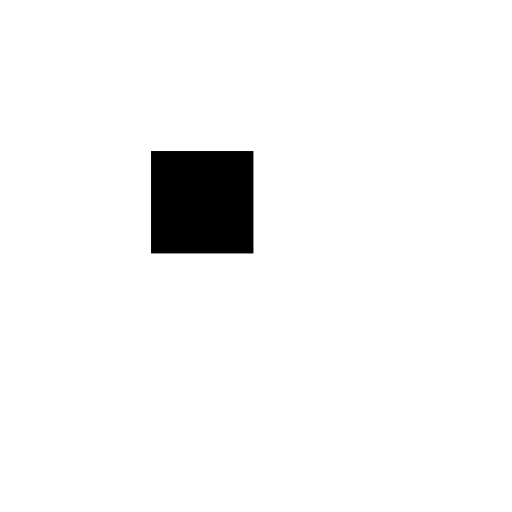
t = 0.00 s
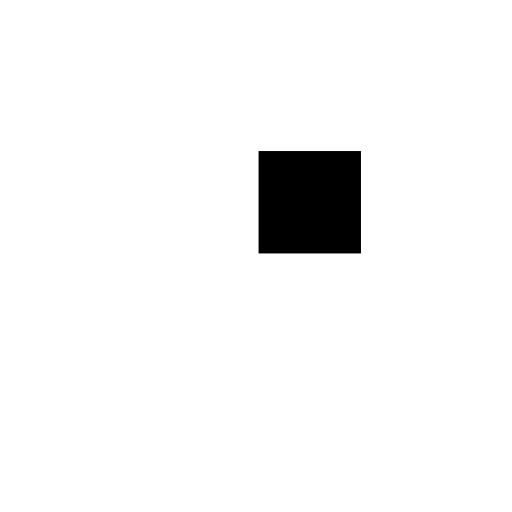
t = 0.31 s
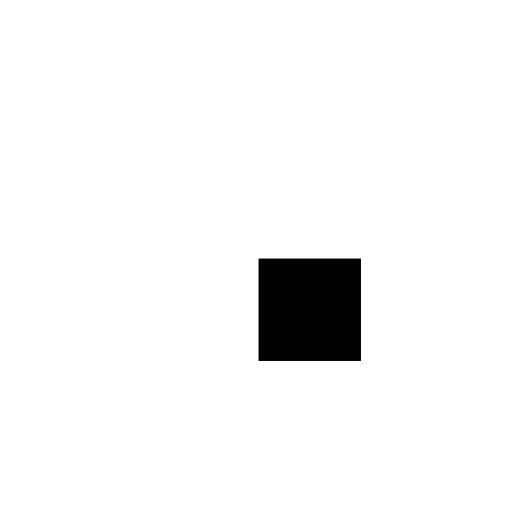
t = 0.56 s
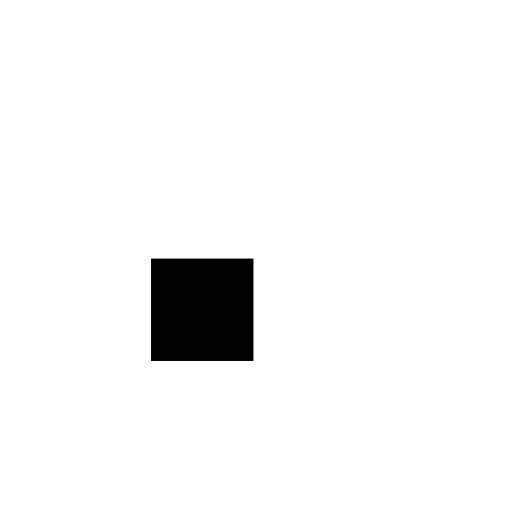
t = 0.88 s
t = 1.19 s: frame unchanged from t = 0.00 s, image omitted
t = 1.50 s: frame unchanged from t = 0.56 s, image omitted

The animated SVG that drew these frames (rendered in a browser with its animation timeline set to each time). Animation: 4 SMIL elements (animate=4); one cycle of 1.75 s, repeats indefinitely.

<?xml version="1.0" encoding="utf-8"?>
<svg xmlns="http://www.w3.org/2000/svg" xmlns:xlink="http://www.w3.org/1999/xlink" style="margin: auto; background: none; display: block; shape-rendering: auto;" width="185px" height="185px" viewBox="0 0 100 100" preserveAspectRatio="xMidYMid">
<rect x="29.5" y="29.5" width="20" height="20" fill="#ffffff">
  <animate attributeName="fill" values="#000000;#ffffff;#ffffff" keyTimes="0;0.25;1" dur="1s" repeatCount="indefinite" begin="0s" calcMode="discrete"></animate>
</rect><rect x="50.5" y="29.5" width="20" height="20" fill="#ffffff">
  <animate attributeName="fill" values="#000000;#ffffff;#ffffff" keyTimes="0;0.25;1" dur="1s" repeatCount="indefinite" begin="0.25s" calcMode="discrete"></animate>
</rect><rect x="29.5" y="50.5" width="20" height="20" fill="#ffffff">
  <animate attributeName="fill" values="#000000;#ffffff;#ffffff" keyTimes="0;0.25;1" dur="1s" repeatCount="indefinite" begin="0.75s" calcMode="discrete"></animate>
</rect><rect x="50.5" y="50.5" width="20" height="20" fill="#ffffff">
  <animate attributeName="fill" values="#000000;#ffffff;#ffffff" keyTimes="0;0.25;1" dur="1s" repeatCount="indefinite" begin="0.5s" calcMode="discrete"></animate>
</rect>
<!-- [ldio] generated by https://loading.io/ --></svg>
